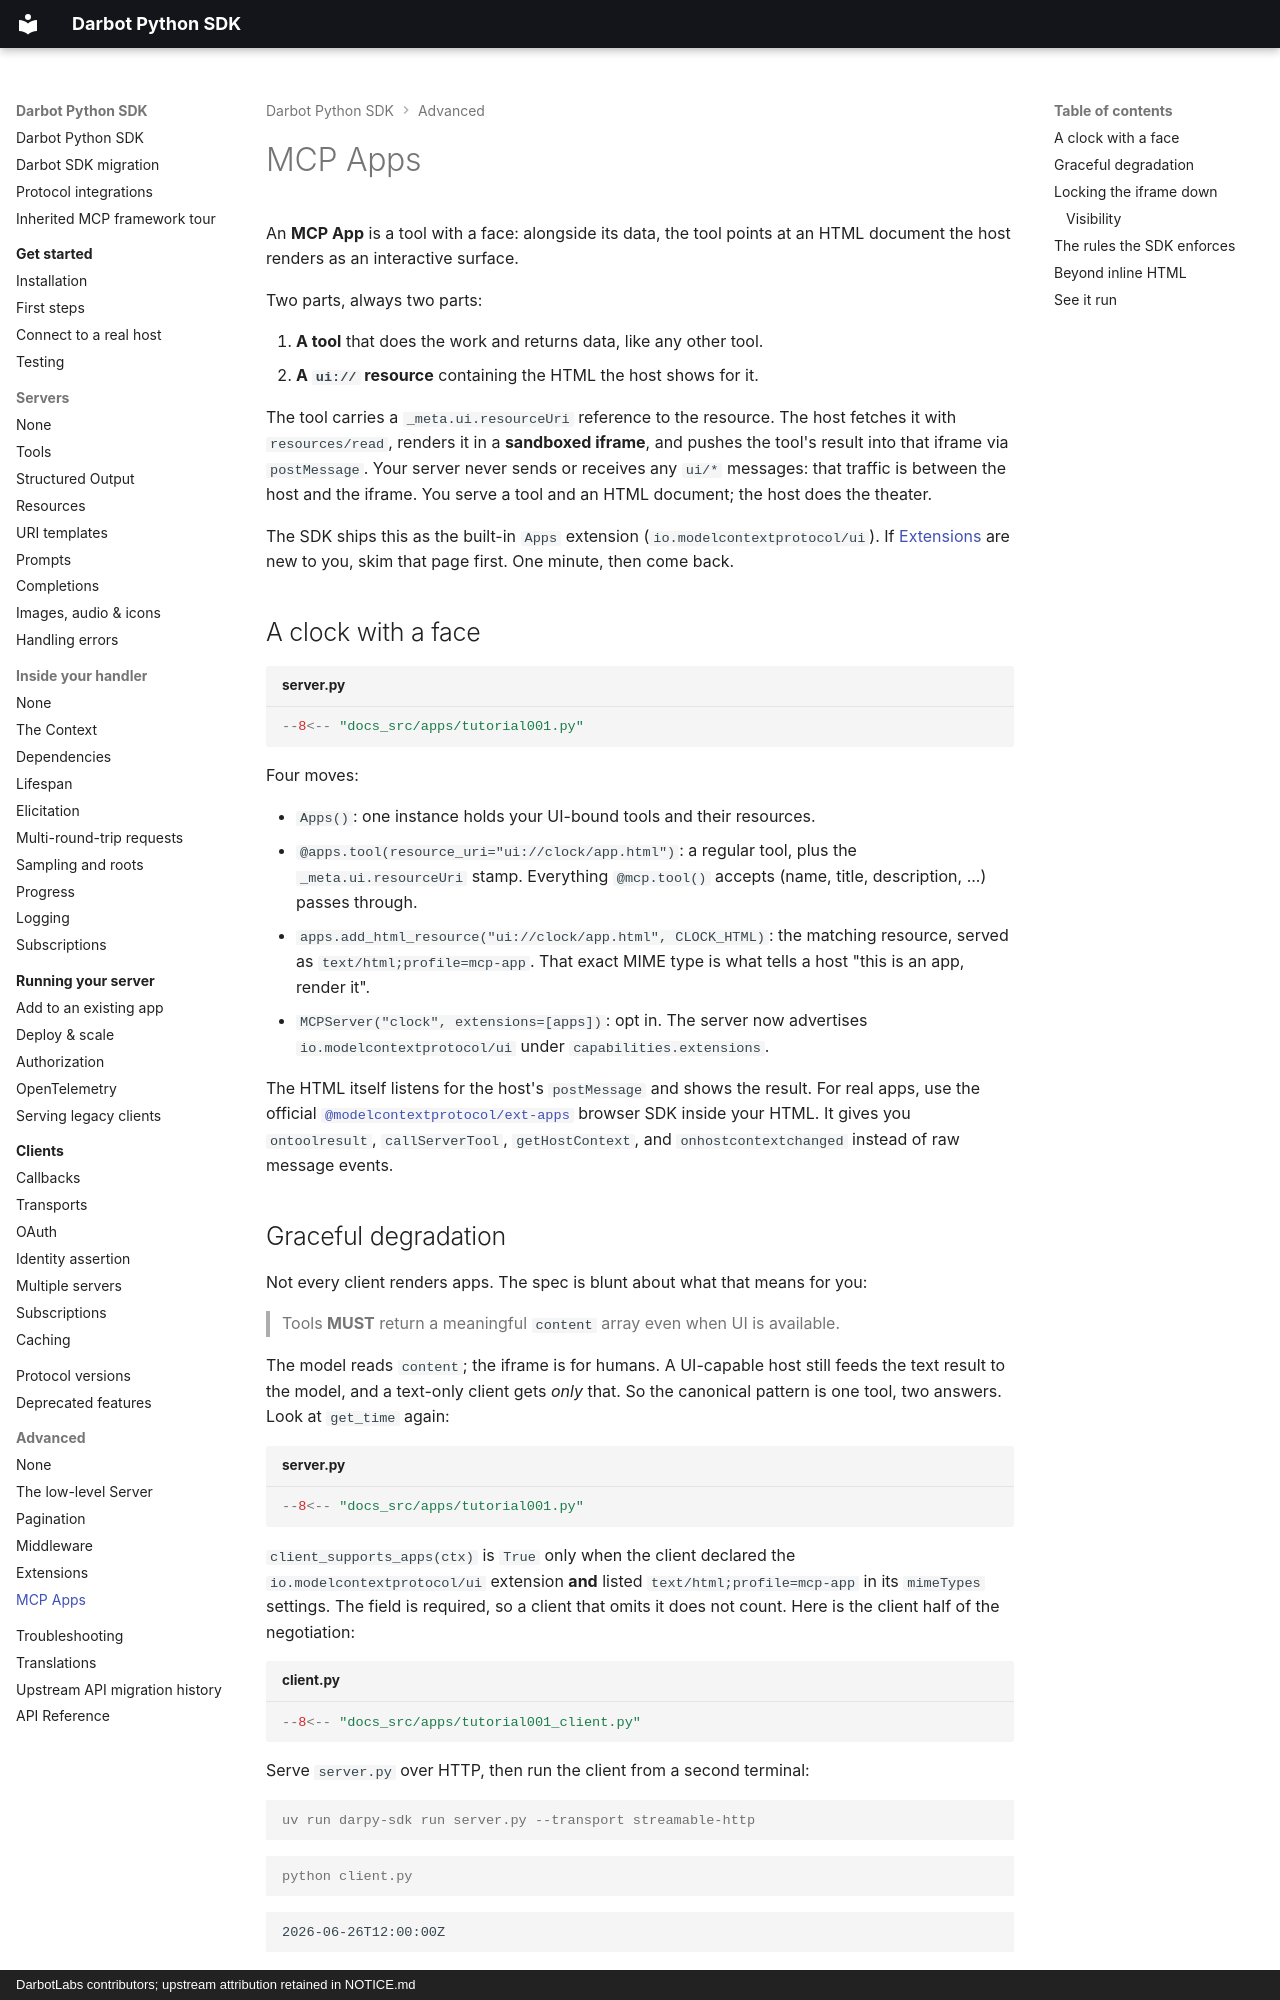

repository: DarbotLM/darpy-sdk · page: advanced/apps/index.html · generator: mkdocs · copyright: DarbotLabs contributors; upstream attribution retained in NOTICE.md

# MCP Apps

An **MCP App** is a tool with a face: alongside its data, the tool points at an HTML
document the host renders as an interactive surface.

Two parts, always two parts:

1. **A tool** that does the work and returns data, like any other tool.
2. **A `ui://` resource** containing the HTML the host shows for it.

The tool carries a `_meta.ui.resourceUri` reference to the resource. The host fetches
it with `resources/read`, renders it in a **sandboxed iframe**, and pushes the tool's
result into that iframe via `postMessage`. Your server never sends or receives any
`ui/*` messages: that traffic is between the host and the iframe. You serve a tool
and an HTML document; the host does the theater.

The SDK ships this as the built-in `Apps` extension (`io.modelcontextprotocol/ui`).
If [Extensions](extensions.md) are new to you, skim that page first. One minute,
then come back.

## A clock with a face

```python title="server.py" hl_lines="17 20 28 30"
--8<-- "docs_src/apps/tutorial001.py"
```

Four moves:

* `Apps()`: one instance holds your UI-bound tools and their resources.
* `@apps.tool(resource_uri="ui://clock/app.html")`: a regular tool, plus the
  `_meta.ui.resourceUri` stamp. Everything `@mcp.tool()` accepts (name, title,
  description, ...) passes through.
* `apps.add_html_resource("ui://clock/app.html", CLOCK_HTML)`: the matching
  resource, served as `text/html;profile=mcp-app`. That exact MIME type is what
  tells a host "this is an app, render it".
* `MCPServer("clock", extensions=[apps])`: opt in. The server now advertises
  `io.modelcontextprotocol/ui` under `capabilities.extensions`.

The HTML itself listens for the host's `postMessage` and shows the result. For real
apps, use the official [`@modelcontextprotocol/ext-apps`](https://github.com/modelcontextprotocol/ext-apps)
browser SDK inside your HTML. It gives you `ontoolresult`, `callServerTool`,
`getHostContext`, and `onhostcontextchanged` instead of raw message events.
